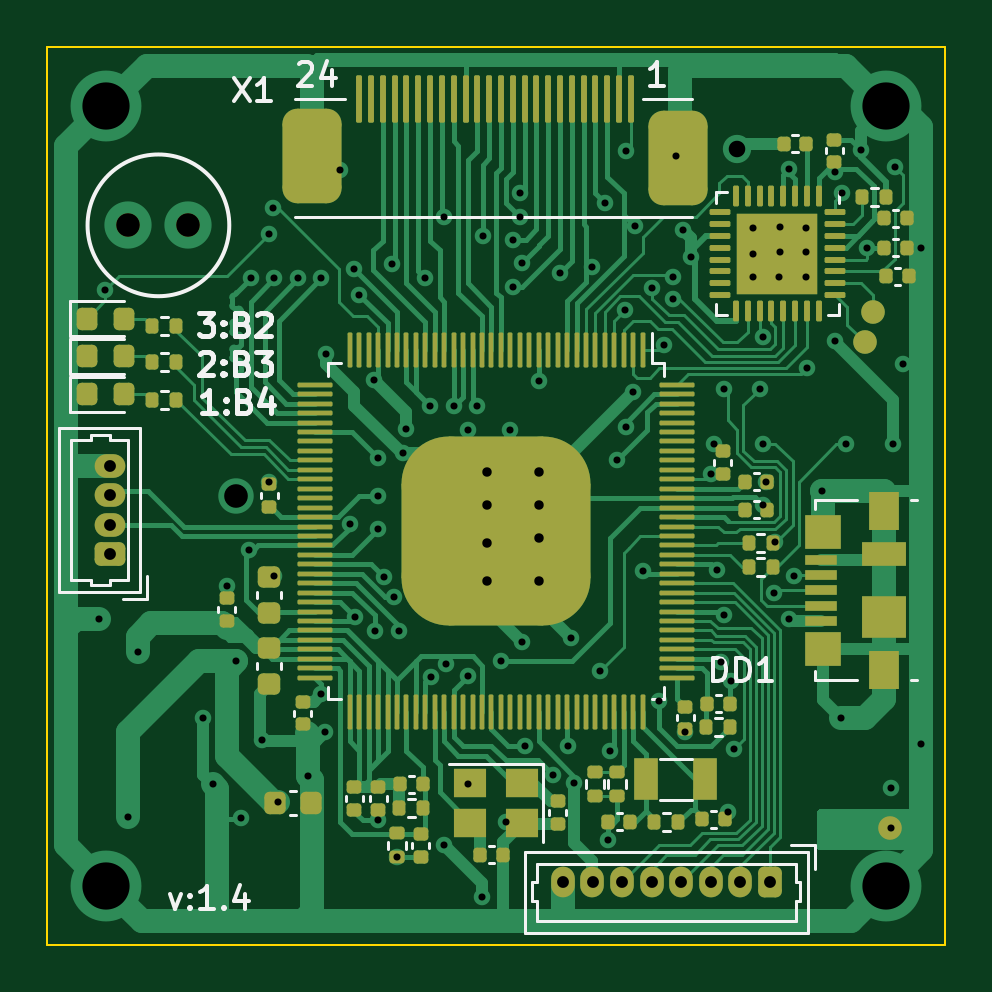
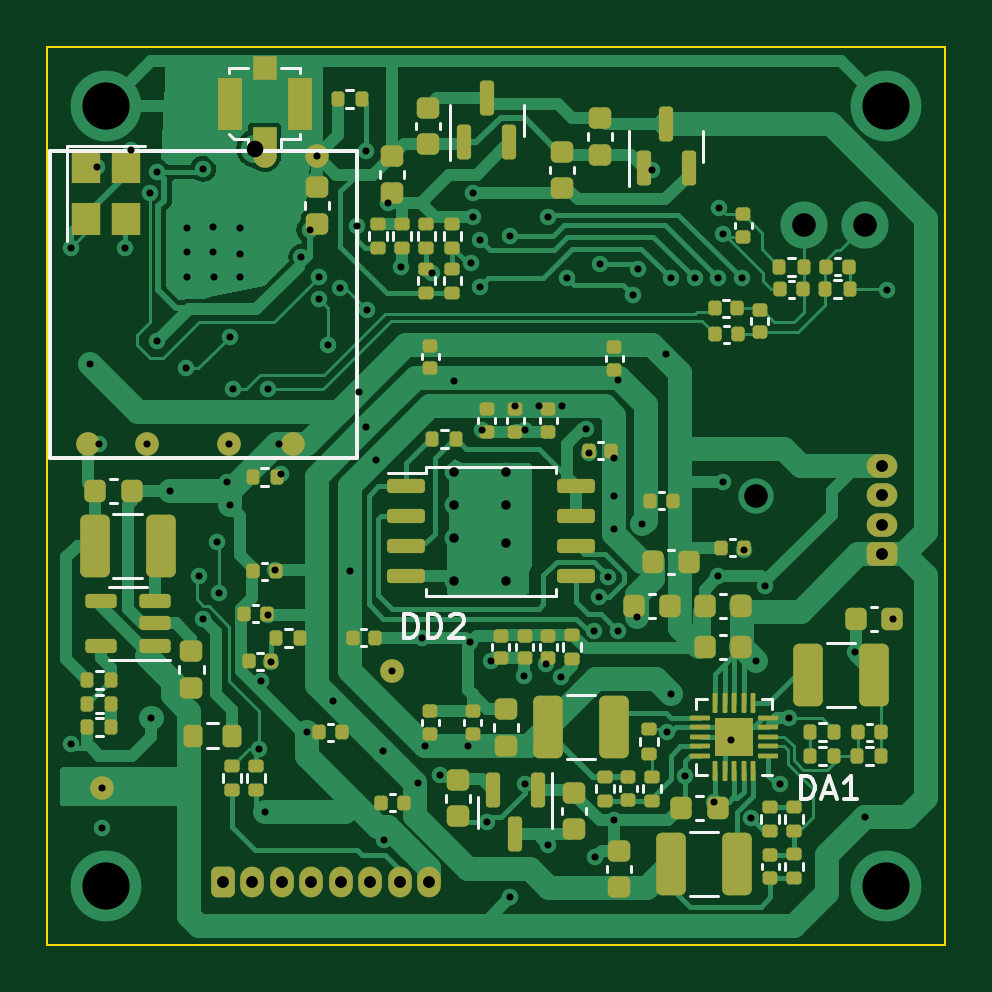
Circuit board: 11 layer files. Board 38.0 x 38.0 mm.
- bottom_copper: camera_v3s-B_Cu.gbr (61215 bytes)
- bottom_mask: camera_v3s-B_Mask.gbr (11078 bytes)
- paste: camera_v3s-B_Paste.gbr (10222 bytes)
- bottom_silk: camera_v3s-B_Silkscreen.gbr (13480 bytes)
- outline: camera_v3s-Edge_Cuts.gbr (558 bytes)
- top_copper: camera_v3s-F_Cu.gbr (69905 bytes)
- top_mask: camera_v3s-F_Mask.gbr (11755 bytes)
- paste: camera_v3s-F_Paste.gbr (11166 bytes)
- top_silk: camera_v3s-F_Silkscreen.gbr (18236 bytes)
- drill: camera_v3s-NPTH.drl (272 bytes)
- drill: camera_v3s-PTH.drl (3194 bytes)

=== bottom_copper: camera_v3s-B_Cu.gbr (61215 bytes, source omitted) ===
=== bottom_mask: camera_v3s-B_Mask.gbr (11078 bytes, source omitted) ===
=== paste: camera_v3s-B_Paste.gbr (10222 bytes, source omitted) ===
=== bottom_silk: camera_v3s-B_Silkscreen.gbr (13480 bytes, source omitted) ===
=== outline: camera_v3s-Edge_Cuts.gbr ===
%TF.GenerationSoftware,KiCad,Pcbnew,7.0.7*%
%TF.CreationDate,2023-12-03T17:08:10+03:00*%
%TF.ProjectId,camera_v3s,63616d65-7261-45f7-9633-732e6b696361,rev?*%
%TF.SameCoordinates,Original*%
%TF.FileFunction,Profile,NP*%
%FSLAX46Y46*%
G04 Gerber Fmt 4.6, Leading zero omitted, Abs format (unit mm)*
G04 Created by KiCad (PCBNEW 7.0.7) date 2023-12-03 17:08:10*
%MOMM*%
%LPD*%
G01*
G04 APERTURE LIST*
%TA.AperFunction,Profile*%
%ADD10C,0.100000*%
%TD*%
G04 APERTURE END LIST*
D10*
X0Y0D02*
X38000000Y0D01*
X38000000Y-38000000D01*
X0Y-38000000D01*
X0Y0D01*
M02*

=== top_copper: camera_v3s-F_Cu.gbr (69905 bytes, source omitted) ===
=== top_mask: camera_v3s-F_Mask.gbr (11755 bytes, source omitted) ===
=== paste: camera_v3s-F_Paste.gbr (11166 bytes, source omitted) ===
=== top_silk: camera_v3s-F_Silkscreen.gbr (18236 bytes, source omitted) ===
=== drill: camera_v3s-NPTH.drl ===
M48
; DRILL file {KiCad 7.0.7} date Вс 03 дек 2023 17:08:16
; FORMAT={-:-/ absolute / inch / decimal}
; #@! TF.CreationDate,2023-12-03T17:08:16+03:00
; #@! TF.GenerationSoftware,Kicad,Pcbnew,7.0.7
; #@! TF.FileFunction,NonPlated,1,2,NPTH
FMAT,2
INCH
%
G90
G05
T0
M30

=== drill: camera_v3s-PTH.drl ===
M48
; DRILL file {KiCad 7.0.7} date Вс 03 дек 2023 17:08:16
; FORMAT={-:-/ absolute / inch / decimal}
; #@! TF.CreationDate,2023-12-03T17:08:16+03:00
; #@! TF.GenerationSoftware,Kicad,Pcbnew,7.0.7
; #@! TF.FileFunction,Plated,1,2,PTH
FMAT,2
INCH
; #@! TA.AperFunction,Plated,PTH,ViaDrill
T1C0.0118
; #@! TA.AperFunction,Plated,PTH,ViaDrill
T2C0.0157
; #@! TA.AperFunction,Plated,PTH,ComponentDrill
T3C0.0197
; #@! TA.AperFunction,Plated,PTH,ViaDrill
T4C0.0276
; #@! TA.AperFunction,Plated,PTH,ViaDrill
T5C0.0394
; #@! TA.AperFunction,Plated,PTH,ViaDrill
T6C0.0787
%
G90
G05
T1
X0.0866Y-0.9528
X0.0965Y-0.4055
X0.1339Y-1.2835
X0.1506Y-1.0079
X0.2598Y-1.1181
X0.2756Y-1.2283
X0.2992Y-0.8976
X0.315Y-1.0236
X0.3228Y-1.2854
X0.3354Y-0.8377
X0.3386Y-0.3858
X0.3573Y-1.1552
X0.3701Y-0.311
X0.3701Y-0.7244
X0.376Y-0.2677
X0.378Y-0.3858
X0.378Y-0.8819
X0.3843Y-1.2584
X0.4173Y-0.3858
X0.434Y-1.215
X0.4567Y-0.3858
X0.4567Y-1.0787
X0.4626Y-1.1417
X0.4646Y-0.5118
X0.4882Y-0.2047
X0.5042Y-0.7956
X0.5118Y-0.3701
X0.5132Y-0.9505
X0.5197Y-0.4134
X0.5445Y-0.555
X0.5453Y-0.9734
X0.5512Y-0.685
X0.5512Y-0.748
X0.5512Y-0.8031
X0.5512Y-1.2891
X0.5613Y-0.8836
X0.5748Y-0.3622
X0.5769Y-0.917
X0.5827Y-1.3508
X0.5854Y-0.9734
X0.5934Y-0.6772
X0.5984Y-0.6369
X0.6299Y-0.3858
X0.6378Y-0.5984
X0.6397Y-1.0492
X0.6614Y-0.2835
X0.6614Y-1.3307
X0.6649Y-1.0285
X0.6772Y-0.5984
X0.7008Y-0.6387
X0.7008Y-1.2283
X0.7009Y-1.048
X0.7165Y-0.5984
X0.7244Y-1.4173
X0.7253Y-0.315
X0.7559Y-1.0236
X0.7638Y-1.2913
X0.7717Y-0.6378
X0.7756Y-0.3209
X0.7756Y-0.3996
X0.7871Y-0.2832
X0.7874Y-0.2441
X0.7908Y-0.3602
X0.7913Y-0.9921
X0.7953Y-1.1654
X0.8189Y-0.5571
X0.8422Y-1.2129
X0.8543Y-0.376
X0.8671Y-1.1644
X0.872Y-0.9843
X0.878Y-1.2264
X0.9075Y-0.3661
X0.9213Y-1.0394
X0.9291Y-0.2598
X0.935Y-1.3209
X0.937Y-1.1732
X0.9488Y-0.689
X0.9626Y-0.439
X0.9642Y-0.1732
X0.9646Y-0.6339
X0.9764Y-0.5748
X0.98Y-0.2989
X0.9921Y-0.874
X1.0079Y-0.4016
X1.0197Y-1.0906
X1.0276Y-0.4961
X1.0433Y-0.3839
X1.0433Y-0.4193
X1.0472Y-0.1811
X1.0591Y-0.3047
X1.063Y-1.1417
X1.0728Y-0.3498
X1.1067Y-0.7122
X1.1102Y-0.6614
X1.1162Y-0.8724
X1.1228Y-1.0252
X1.128Y-0.5698
X1.128Y-0.9465
X1.1339Y-1.2756
X1.1392Y-1.0571
X1.1437Y-1.1693
X1.1752Y-0.3012
X1.1752Y-0.3445
X1.1752Y-0.3839
X1.187Y-0.5698
X1.192Y-0.7636
X1.192Y-0.4827
X1.1929Y-0.6614
X1.1969Y-0.7244
X1.2107Y-0.9098
X1.2127Y-0.8245
X1.2185Y-0.3839
X1.2205Y-0.2992
X1.2205Y-0.3425
X1.2362Y-0.2028
X1.2362Y-0.9528
X1.2441Y-0.8819
X1.2638Y-0.3012
X1.2638Y-0.3425
X1.2638Y-0.3839
X1.2657Y-0.5354
X1.2913Y-0.7402
X1.313Y-0.2087
X1.313Y-0.4902
X1.3228Y-1.1181
X1.3248Y-0.2441
X1.3307Y-0.6614
X1.3563Y-0.1713
X1.3661Y-0.3346
X1.4055Y-1.2343
X1.4055Y-1.3012
X1.4094Y-0.6614
X1.4134Y-0.2008
X1.4252Y-0.5276
X1.4567Y-0.3346
X1.4567Y-1.1614
T2
X0.7323Y-0.7087
X0.7323Y-0.7638
X0.7323Y-0.8268
X0.7323Y-0.8898
X0.8189Y-0.7087
X0.8189Y-0.7638
X0.8189Y-0.8189
X0.8189Y-0.8898
T3
X0.1043Y-0.6978
X0.1043Y-0.747
X0.1043Y-0.7963
X0.1043Y-0.8455
X0.8593Y-1.3917
X0.9085Y-1.3917
X0.9577Y-1.3917
X1.0069Y-1.3917
X1.0561Y-1.3917
X1.1053Y-1.3917
X1.1545Y-1.3917
X1.2037Y-1.3917
T4
X1.1496Y-0.1693
T5
X0.1339Y-0.2972
X0.2343Y-0.2972
X0.315Y-0.748
T6
X0.0984Y-0.0984
X0.0984Y-1.3976
X1.3976Y-0.0984
X1.3976Y-1.3976
T0
M30
